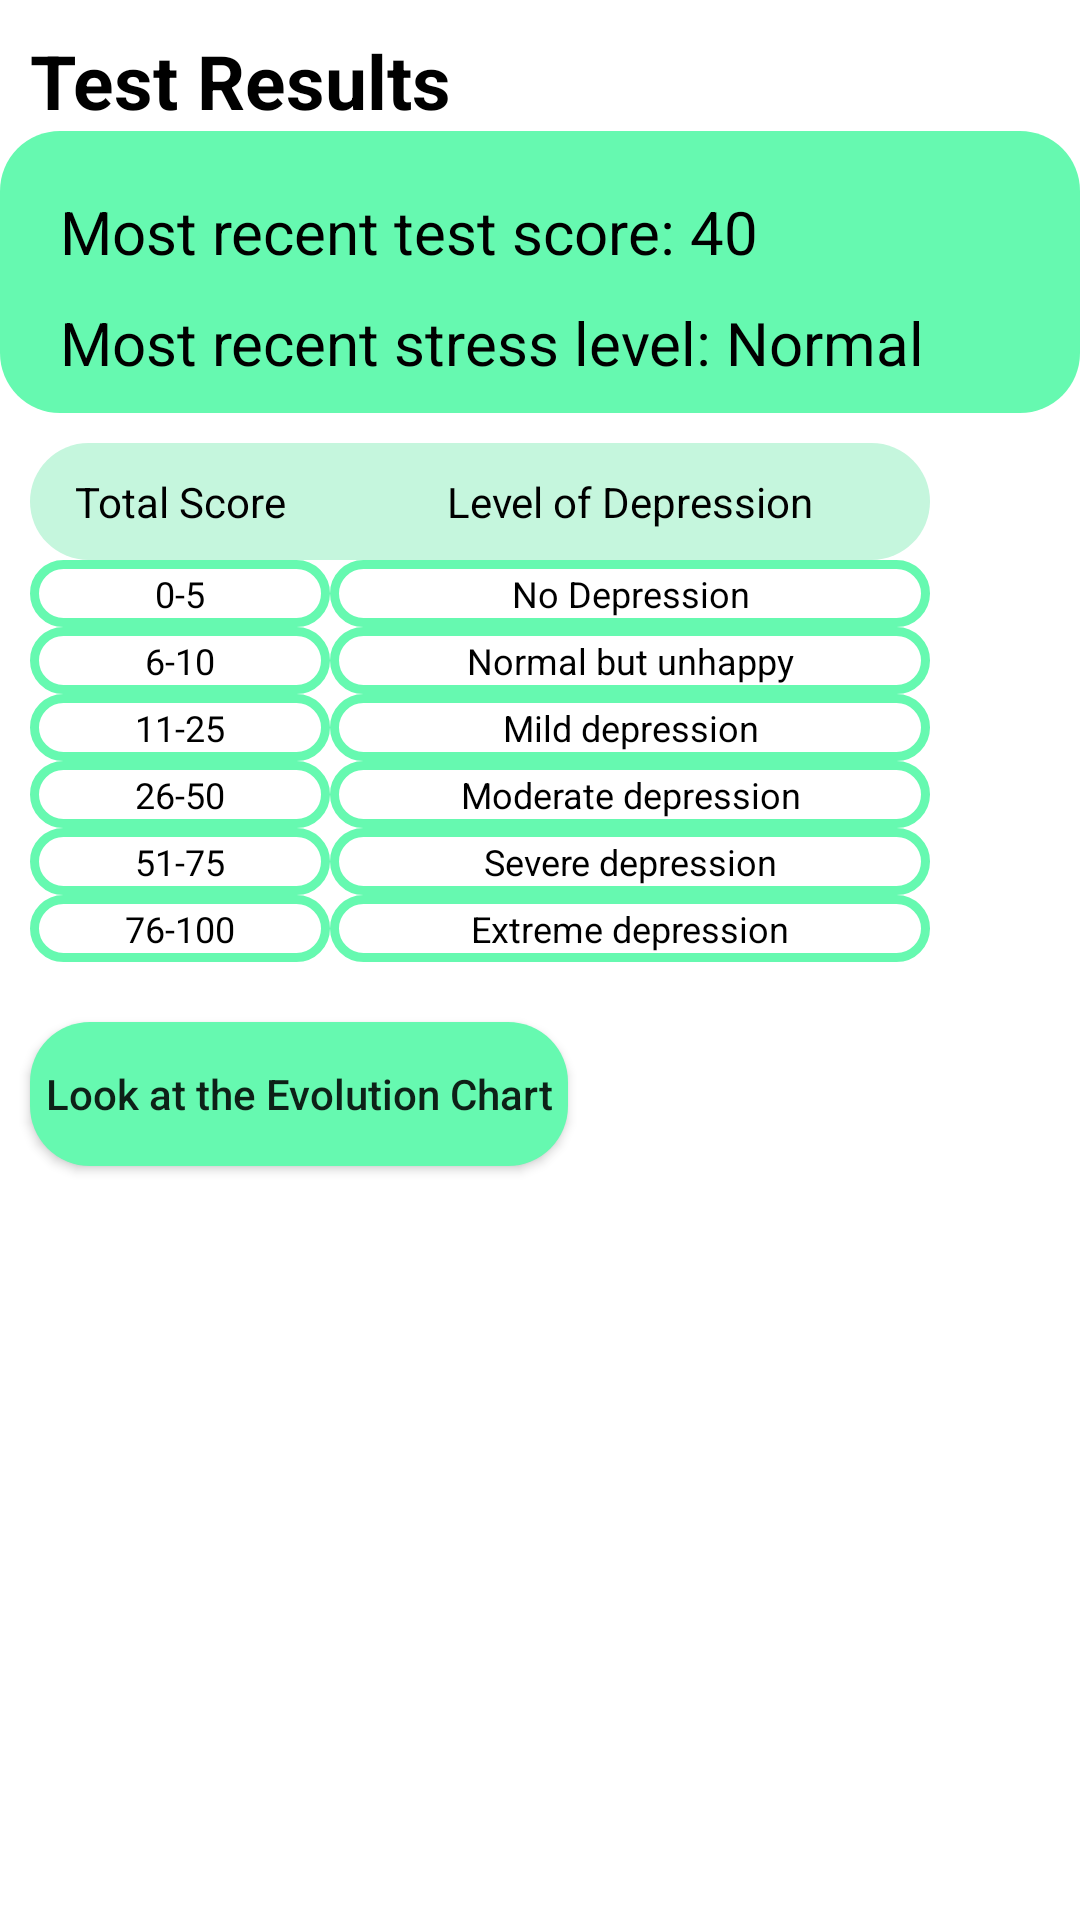

Produce the Android XML layout that renders to this screen, including the resource entries it uses.
<!-- AndroidManifest.xml: application theme Theme.DepressionTest -->
<!-- res/layout/fragment_results.xml -->
<?xml version="1.0" encoding="utf-8"?>
<LinearLayout
    xmlns:android="http://schemas.android.com/apk/res/android"
    xmlns:app="http://schemas.android.com/apk/res-auto"
    xmlns:tools="http://schemas.android.com/tools"
    android:layout_width="match_parent"
    android:layout_height="match_parent"
    tools:context=".view.ResultsFragment"
    android:orientation="vertical">

    <TextView
        android:id="@+id/resultFragmentHeadingTextView"
        android:layout_width="wrap_content"
        android:layout_height="wrap_content"
        android:layout_marginStart="10dp"
        android:layout_marginTop="10dp"
        android:text="Test Results"
        android:textColor="@color/black"
        android:textSize="25dp"
        android:textStyle="bold"
        app:layout_constraintStart_toStartOf="parent"
        app:layout_constraintTop_toTopOf="parent" />


    <LinearLayout
        android:layout_width="match_parent"
        android:layout_height="wrap_content"
        android:id="@+id/newTestResult"
        android:background="@drawable/custom_button"
        android:padding="10dp"
        android:orientation="vertical">

        <TextView
            android:id="@+id/resultFragmentTestScoreTextView"
            android:layout_width="wrap_content"
            android:layout_height="wrap_content"
            android:layout_marginStart="10dp"
            android:layout_marginTop="10dp"
            android:text="Most recent test score: 40"
            android:textColor="@color/black"
            android:textSize="20dp"
            app:layout_constraintStart_toStartOf="parent"
            app:layout_constraintTop_toBottomOf="@+id/resultFragmentHeadingTextView" />

        <TextView
            android:id="@+id/resultFragmentDepressionLevelTextView"
            android:layout_width="wrap_content"
            android:layout_height="wrap_content"
            android:layout_marginStart="10dp"
            android:layout_marginTop="10dp"
            android:text="Most recent stress level: Normal"
            android:textColor="@color/black"
            android:textSize="20dp"
            app:layout_constraintStart_toStartOf="parent"
            app:layout_constraintTop_toBottomOf="@+id/resultFragmentTestScoreTextView" />
    </LinearLayout>

    <TableLayout
        android:layout_width="wrap_content"
        android:layout_height="wrap_content"
        android:layout_margin="10dp"
        android:background="#68FFFFFF"
        app:layout_constraintStart_toStartOf="parent"

        app:layout_constraintTop_toBottomOf="@+id/lookEvaluationChart">

        

        <TableRow android:background="@drawable/table_header_background">

            <TextView
                android:layout_width="100dp"
                android:layout_height="wrap_content"
                android:gravity="center_horizontal"
                android:padding="10sp"
                android:text="Total Score"
                android:textColor="@android:color/black"

                android:textSize="14sp" />

            <TextView
                android:layout_width="200dp"
                android:layout_height="wrap_content"
                android:gravity="center_horizontal"
                android:padding="10sp"
                android:text="Level of Depression"
                android:textColor="@android:color/black"

                android:textSize="14sp" />


        </TableRow>

        

        <TableRow>


            <TextView
                android:layout_width="100dp"
                android:layout_height="wrap_content"
                android:gravity="center_horizontal"
                android:padding="3sp"
                android:text="0-5"
                android:textColor="@android:color/black"
                android:background="@drawable/custom_button2"
                android:textSize="12sp" />

            <TextView
                android:layout_width="200dp"
                android:layout_height="wrap_content"
                android:gravity="center_horizontal"
                android:padding="3sp"
                android:text="No Depression"
                android:textColor="@android:color/black"
                android:background="@drawable/custom_button2"
                android:textSize="12sp" />

        </TableRow>

        <TableRow>

            <TextView
                android:layout_width="100dp"
                android:layout_height="wrap_content"
                android:gravity="center_horizontal"
                android:padding="3sp"
                android:text="6-10"
                android:textColor="@android:color/black"
                android:background="@drawable/custom_button2"
                android:textSize="12sp" />

            <TextView
                android:layout_width="200dp"
                android:layout_height="wrap_content"
                android:gravity="center_horizontal"
                android:padding="3sp"
                android:textColor="@android:color/black"
                android:text="Normal but unhappy"
                android:background="@drawable/custom_button2"
                android:textSize="12sp" />


        </TableRow>

        <TableRow>

            <TextView
                android:layout_width="100dp"
                android:layout_height="wrap_content"
                android:gravity="center_horizontal"
                android:padding="3sp"
                android:text="11-25"
                android:textColor="@android:color/black"
                android:background="@drawable/custom_button2"
                android:textSize="12sp" />

            <TextView
                android:layout_width="200dp"
                android:layout_height="wrap_content"
                android:gravity="center_horizontal"
                android:padding="3sp"
                android:text="Mild depression"
                android:textColor="@android:color/black"
                android:background="@drawable/custom_button2"
                android:textSize="12sp" />


        </TableRow>

        <TableRow>

            <TextView
                android:layout_width="100dp"
                android:layout_height="wrap_content"
                android:gravity="center_horizontal"
                android:padding="3sp"
                android:text="26-50"
                android:textColor="@android:color/black"
                android:background="@drawable/custom_button2"
                android:textSize="12sp" />

            <TextView
                android:layout_width="200dp"
                android:layout_height="wrap_content"
                android:gravity="center_horizontal"
                android:padding="3sp"
                android:text="Moderate depression"
                android:textColor="@android:color/black"
                android:background="@drawable/custom_button2"
                android:textSize="12sp" />


        </TableRow>

        <TableRow>

            <TextView
                android:layout_width="100dp"
                android:layout_height="wrap_content"
                android:gravity="center_horizontal"
                android:padding="3sp"
                android:textColor="@android:color/black"
                android:text="51-75"
                android:background="@drawable/custom_button2"
                android:textSize="12sp" />

            <TextView
                android:layout_width="200dp"
                android:layout_height="wrap_content"
                android:gravity="center_horizontal"
                android:padding="3sp"
                android:text="Severe depression"
                android:textColor="@android:color/black"
                android:background="@drawable/custom_button2"
                android:textSize="12sp" />


        </TableRow>

        <TableRow>

            <TextView
                android:layout_width="100dp"
                android:layout_height="wrap_content"
                android:background="@drawable/custom_button2"
                android:gravity="center_horizontal"
                android:padding="3sp"
                android:textColor="@android:color/black"
                android:text="76-100"

                android:textSize="12sp" />

            <TextView
                android:layout_width="200dp"
                android:layout_height="wrap_content"
                android:gravity="center_horizontal"
                android:background="@drawable/custom_button2"
                android:padding="3sp"
                android:textColor="@android:color/black"
                android:text="Extreme depression"

                android:textSize="12sp" />

        </TableRow>

    </TableLayout>

    <androidx.appcompat.widget.AppCompatButton
        android:id="@+id/lookEvolutionChart"
        android:layout_width="wrap_content"
        android:layout_height="wrap_content"
        android:layout_marginStart="10dp"
        android:layout_marginTop="10dp"
        android:layout_marginBottom="10dp"
        android:text="Look at the Evolution Chart"
        android:background="@drawable/custom_button"
        android:textAllCaps="false"
        android:padding="5dp"
        app:layout_constraintStart_toStartOf="parent"
        />


    <androidx.recyclerview.widget.RecyclerView
        android:id="@+id/recyclerView"
        android:layout_width="match_parent"
        android:layout_height="0dp"
        android:layout_weight="1"
        android:layout_marginStart="1dp"
        android:layout_marginTop="1dp"
        android:layout_marginEnd="1dp"
        android:layout_marginBottom="1dp"

         />


</LinearLayout>
<!-- resources referenced by this layout -->
<resources>
  <!-- drawable custom_button (drawable) -->
  <?xml version="1.0" encoding="utf-8"?>
  <shape xmlns:android="http://schemas.android.com/apk/res/android" android:shape="rectangle">
  
      <solid android:color="#66F9B0"></solid>
  
      <corners android:radius="20dp"></corners>
  
  </shape>
  <!-- drawable custom_button2 (drawable) -->
  <?xml version="1.0" encoding="utf-8"?>
  <shape xmlns:android="http://schemas.android.com/apk/res/android" android:shape="rectangle">
  
      <stroke android:color="#66F9B0" android:width="3dp"></stroke>
  
      <corners android:radius="20dp"></corners>
  
  
  </shape>
  <!-- drawable table_header_background (drawable) -->
  <?xml version="1.0" encoding="utf-8"?>
  <shape xmlns:android="http://schemas.android.com/apk/res/android" android:shape="rectangle">
  
      <solid android:color="#C5F6DD"></solid>
  
      <corners android:radius="20dp"></corners>
  
  </shape>
  <style name="Theme.DepressionTest" parent="Theme.MaterialComponents.DayNight.DarkActionBar">
          
          <item name="colorPrimary">@color/purple_500</item>
          <item name="colorPrimaryVariant">@color/purple_700</item>
          <item name="colorOnPrimary">@color/white</item>
          
          <item name="colorSecondary">@color/teal_200</item>
          <item name="colorSecondaryVariant">@color/teal_700</item>
          <item name="colorOnSecondary">@color/black</item>
          
          <item name="android:statusBarColor">?attr/colorPrimaryVariant</item>
          
      </style>
  <!-- not gathered from this repository: default colours our renderer supplied (Android Studio template values) -->
  <color name="purple_500">#FF6200EE</color>
  <color name="purple_700">#FF3700B3</color>
  <color name="teal_200">#FF03DAC5</color>
  <color name="teal_700">#FF018786</color>
  <color name="black">#FF000000</color>
  <color name="white">#FFFFFFFF</color>
</resources>
